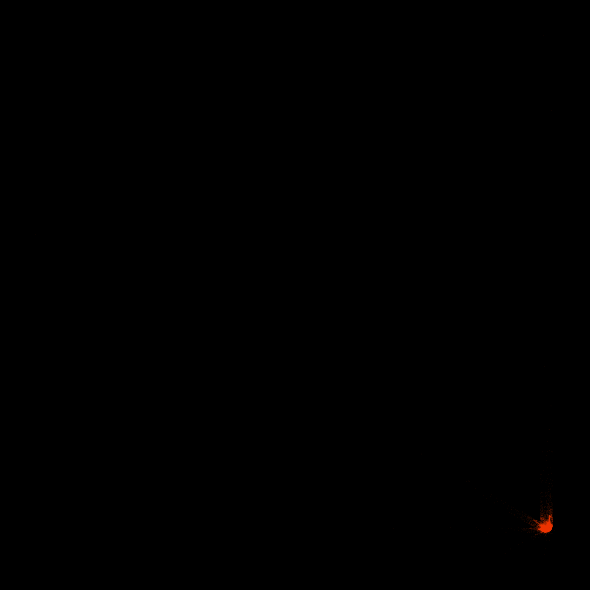

Write the Python code that produced this figure.
import matplotlib.pyplot as plt
import random
import math

# Number of points
n = 100000

# Storage
x_vals = []
y_vals = []

# Start at origin
x, y = 0.0, 0.0

# Flame-style transformations (edited for stability)
def transform_1(x, y):
    r = math.sqrt(x**2 + y**2) + 1e-6
    theta = math.atan2(y, x)
    new_x = math.sin(theta * r) / r
    new_y = math.cos(theta * r) / r
    return 0.7 * new_x, 0.7 * new_y

def transform_2(x, y):
    new_x = math.sin(x) + 0.5 * math.sin(y)
    new_y = math.cos(y) - 0.5 * math.cos(x)
    return 0.5 * new_x, 0.5 * new_y

def transform_3(x, y):
    angle = math.radians(45)
    scale = 0.85
    new_x = scale * (math.cos(angle) * x - math.sin(angle) * y) + 0.2
    new_y = scale * (math.sin(angle) * x + math.cos(angle) * y)
    return new_x, new_y

# Generate points
for _ in range(n):
    r = random.random()
    if r < 0.4:
        x, y = transform_1(x, y)
    elif r < 0.7:
        x, y = transform_2(x, y)
    else:
        x, y = transform_3(x, y)

    x_vals.append(x)
    y_vals.append(y)

# Plot with color, better point size, and black background
plt.figure(figsize=(6, 6), facecolor='black')
plt.scatter(x_vals, y_vals, s=0.05, c='orangered', alpha=0.7, edgecolors='none')
plt.axis('off')
plt.tight_layout()
plt.show()
